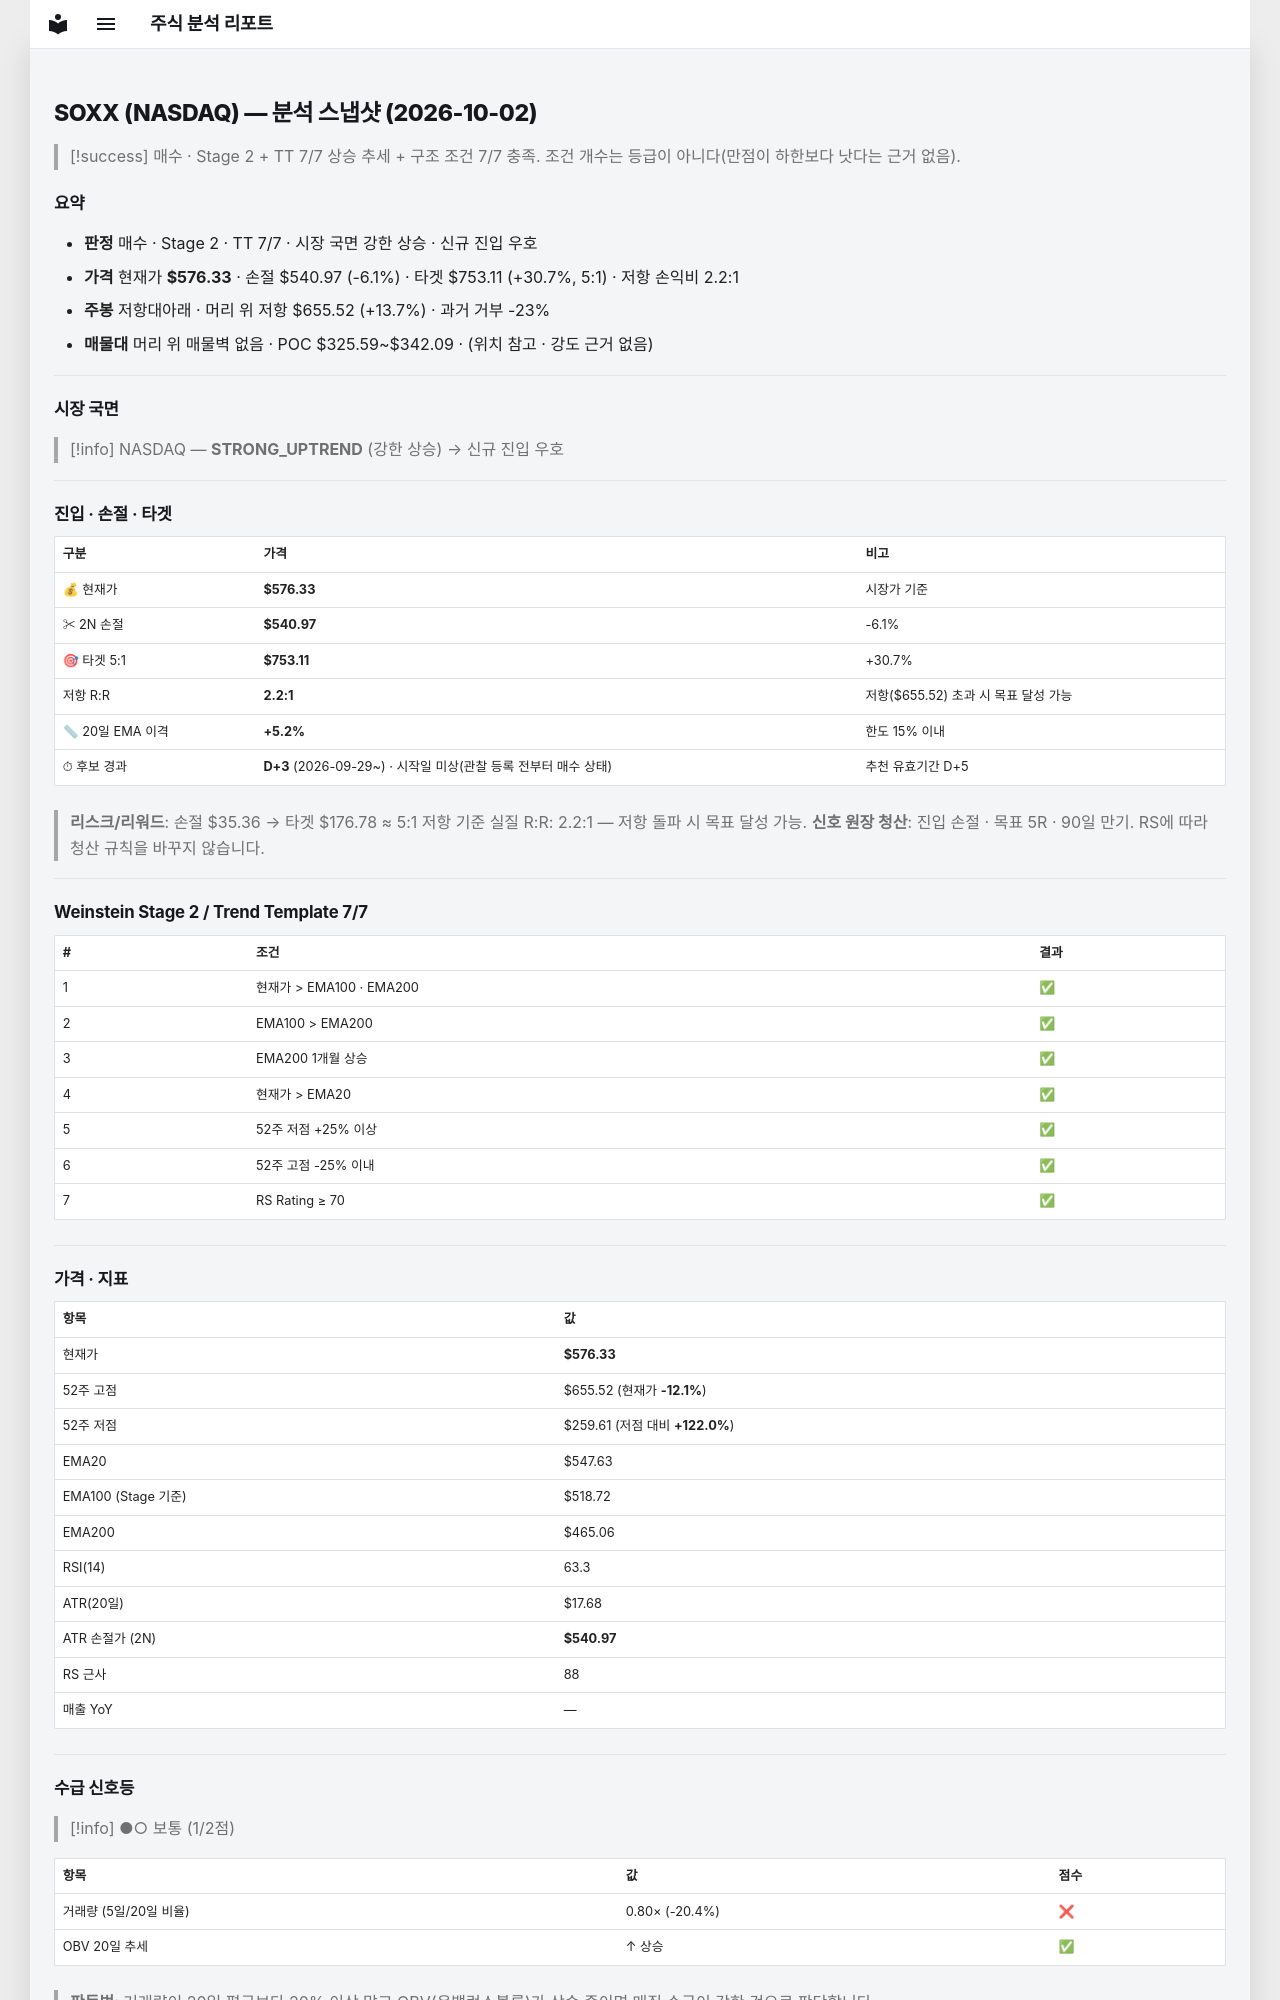

repository: soloandco/stock-reports · page: snapshots/SOXX-2026-10-02/index.html · generator: mkdocs

---
type: analysis-snapshot
title: SOXX 분석 스냅샷
ticker: SOXX
market: NASDAQ
created: 2026-10-02
updated: 2026-10-02
bar-date: 2026-10-01
verdict: 매수후보
real-rr: 2.24
sma50-gap-pct: 5.2
candidate-days: 3
candidate-since: 2026-09-29
candidate-start-unknown: true
weekly-position: 저항대아래
weekly-overhead-price: 655.52
weekly-overhead-pct: 13.7
stage: 2
trend-template-score: 7
tt-max: 7
ma-set: ema-20-100-200
price: 576.3300170898438
stop-price: 540.9734878908872
market-regime: STRONG_UPTREND
supply-demand-score: 1/2
supply-demand-label: 보통
status: tracking
tags:
  - stock-agent
  - watchlist
  - SOXX
  - analysis
related:
  - "[[analysis-template]]"
---

# SOXX (NASDAQ) — 분석 스냅샷 (2026-10-02)

> [!success] 매수 · Stage 2 + TT 7/7
> 상승 추세 + 구조 조건 7/7 충족. 조건 개수는 등급이 아니다(만점이 하한보다 낫다는 근거 없음).

## 요약

- **판정** 매수 · Stage 2 · TT 7/7 · 시장 국면 강한 상승 · 신규 진입 우호
- **가격** 현재가 **$576.33** · 손절 $540.97 (-6.1%) · 타겟 $753.11 (+30.7%, 5:1) · 저항 손익비 2.2:1
- **주봉** 저항대아래 · 머리 위 저항 $655.52 (+13.7%) · 과거 거부 -23%
- **매물대** 머리 위 매물벽 없음 · POC $325.59~$342.09 · (위치 참고 · 강도 근거 없음)

---

## 시장 국면

> [!info] NASDAQ — **STRONG_UPTREND** (강한 상승) → 신규 진입 우호

---

## 진입 · 손절 · 타겟

| 구분 | 가격 | 비고 |
|------|------|------|
| 💰 현재가 | **$576.33** | 시장가 기준 |
| ✂ 2N 손절 | **$540.97** | -6.1% |
| 🎯 타겟 5:1 | **$753.11** | +30.7% |
| 저항 R:R | **2.2:1** | 저항($655.52) 초과 시 목표 달성 가능 |
| 📏 20일 EMA 이격 | **+5.2%** | 한도 15% 이내 |
| ⏱ 후보 경과 | **D+3** (2026-09-29~) · 시작일 미상(관찰 등록 전부터 매수 상태) | 추천 유효기간 D+5 |

> **리스크/리워드**: 손절 $35.36 → 타겟 $176.78 ≈ 5:1
> 저항 기준 실질 R:R: 2.2:1 — 저항 돌파 시 목표 달성 가능.
> **신호 원장 청산**: 진입 손절 · 목표 5R · 90일 만기. RS에 따라 청산 규칙을 바꾸지 않습니다.

---

## Weinstein Stage 2 / Trend Template 7/7

| # | 조건 | 결과 |
|---|------|------|
| 1 | 현재가 > EMA100 · EMA200 | ✅ |
| 2 | EMA100 > EMA200 | ✅ |
| 3 | EMA200 1개월 상승 | ✅ |
| 4 | 현재가 > EMA20 | ✅ |
| 5 | 52주 저점 +25% 이상 | ✅ |
| 6 | 52주 고점 -25% 이내 | ✅ |
| 7 | RS Rating ≥ 70 | ✅ |

---

## 가격 · 지표

| 항목 | 값 |
|------|---|
| 현재가 | **$576.33** |
| 52주 고점 | $655.52 (현재가 **-12.1%**) |
| 52주 저점 | $259.61 (저점 대비 **+122.0%**) |
| EMA20 | $547.63 |
| EMA100 (Stage 기준) | $518.72 |
| EMA200 | $465.06 |
| RSI(14) | 63.3 |
| ATR(20일) | $17.68 |
| ATR 손절가 (2N) | **$540.97** |
| RS 근사 | 88 |
| 매출 YoY | — |

---
## 수급 신호등

> [!info] ●○ 보통 (1/2점)

| 항목 | 값 | 점수 |
|------|------|------|
| 거래량 (5일/20일 비율) | 0.80× (-20.4%) | ❌ |
| OBV 20일 추세 | ↑ 상승 | ✅ |

> **판독법**: 거래량이 20일 평균보다 20% 이상 많고 OBV(온밸런스볼륨)가 상승 중이면 매집 수급이 강한 것으로 판단합니다.

---
